Labelled photos from "Hand-Gesture-Recognizer", an image-classification folder in Rahul2k/Hand-Gesture-Recognizer. The possible labels are: fist, one finger, perfect sign, two fingers.

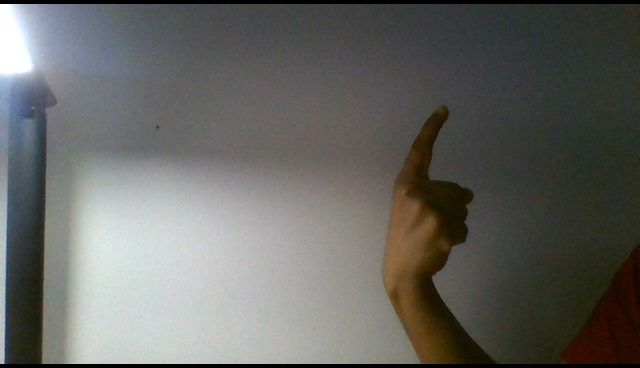
Label: one finger

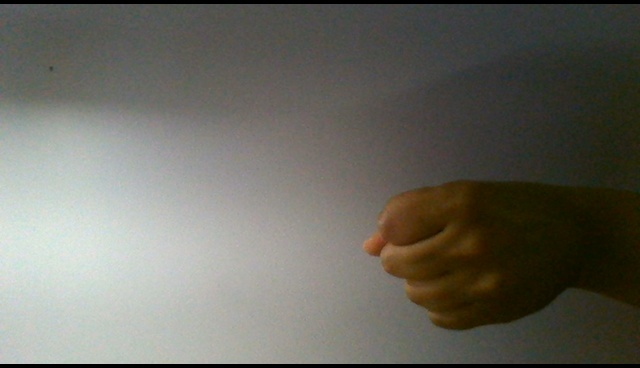
Label: fist

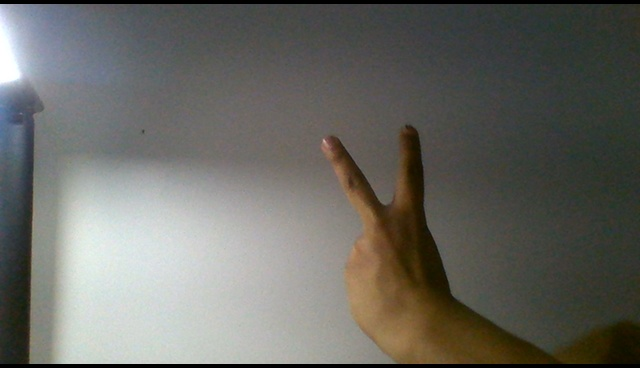
Label: two fingers

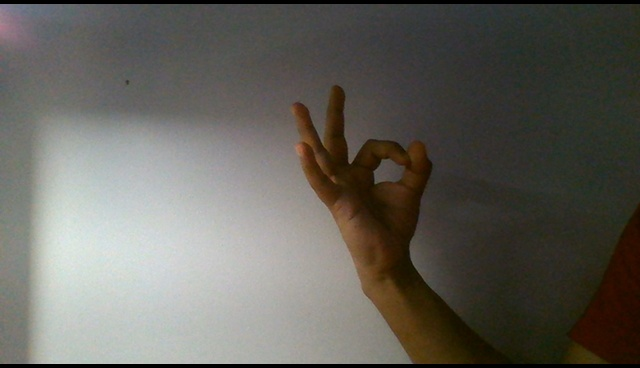
Label: perfect sign

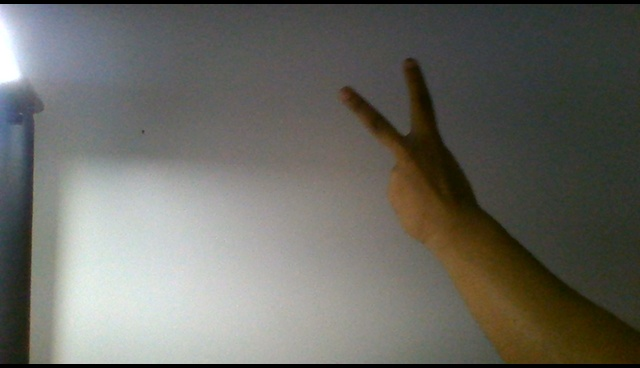
Label: two fingers

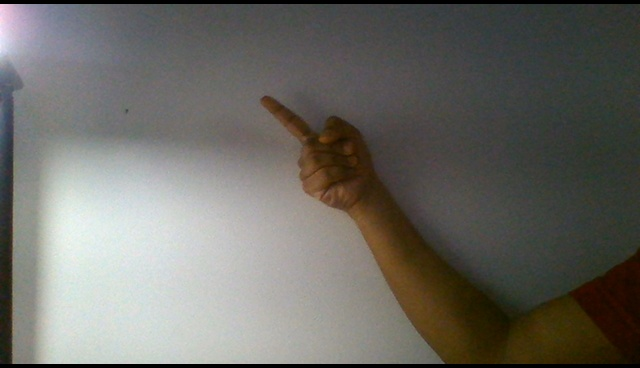
Label: one finger
